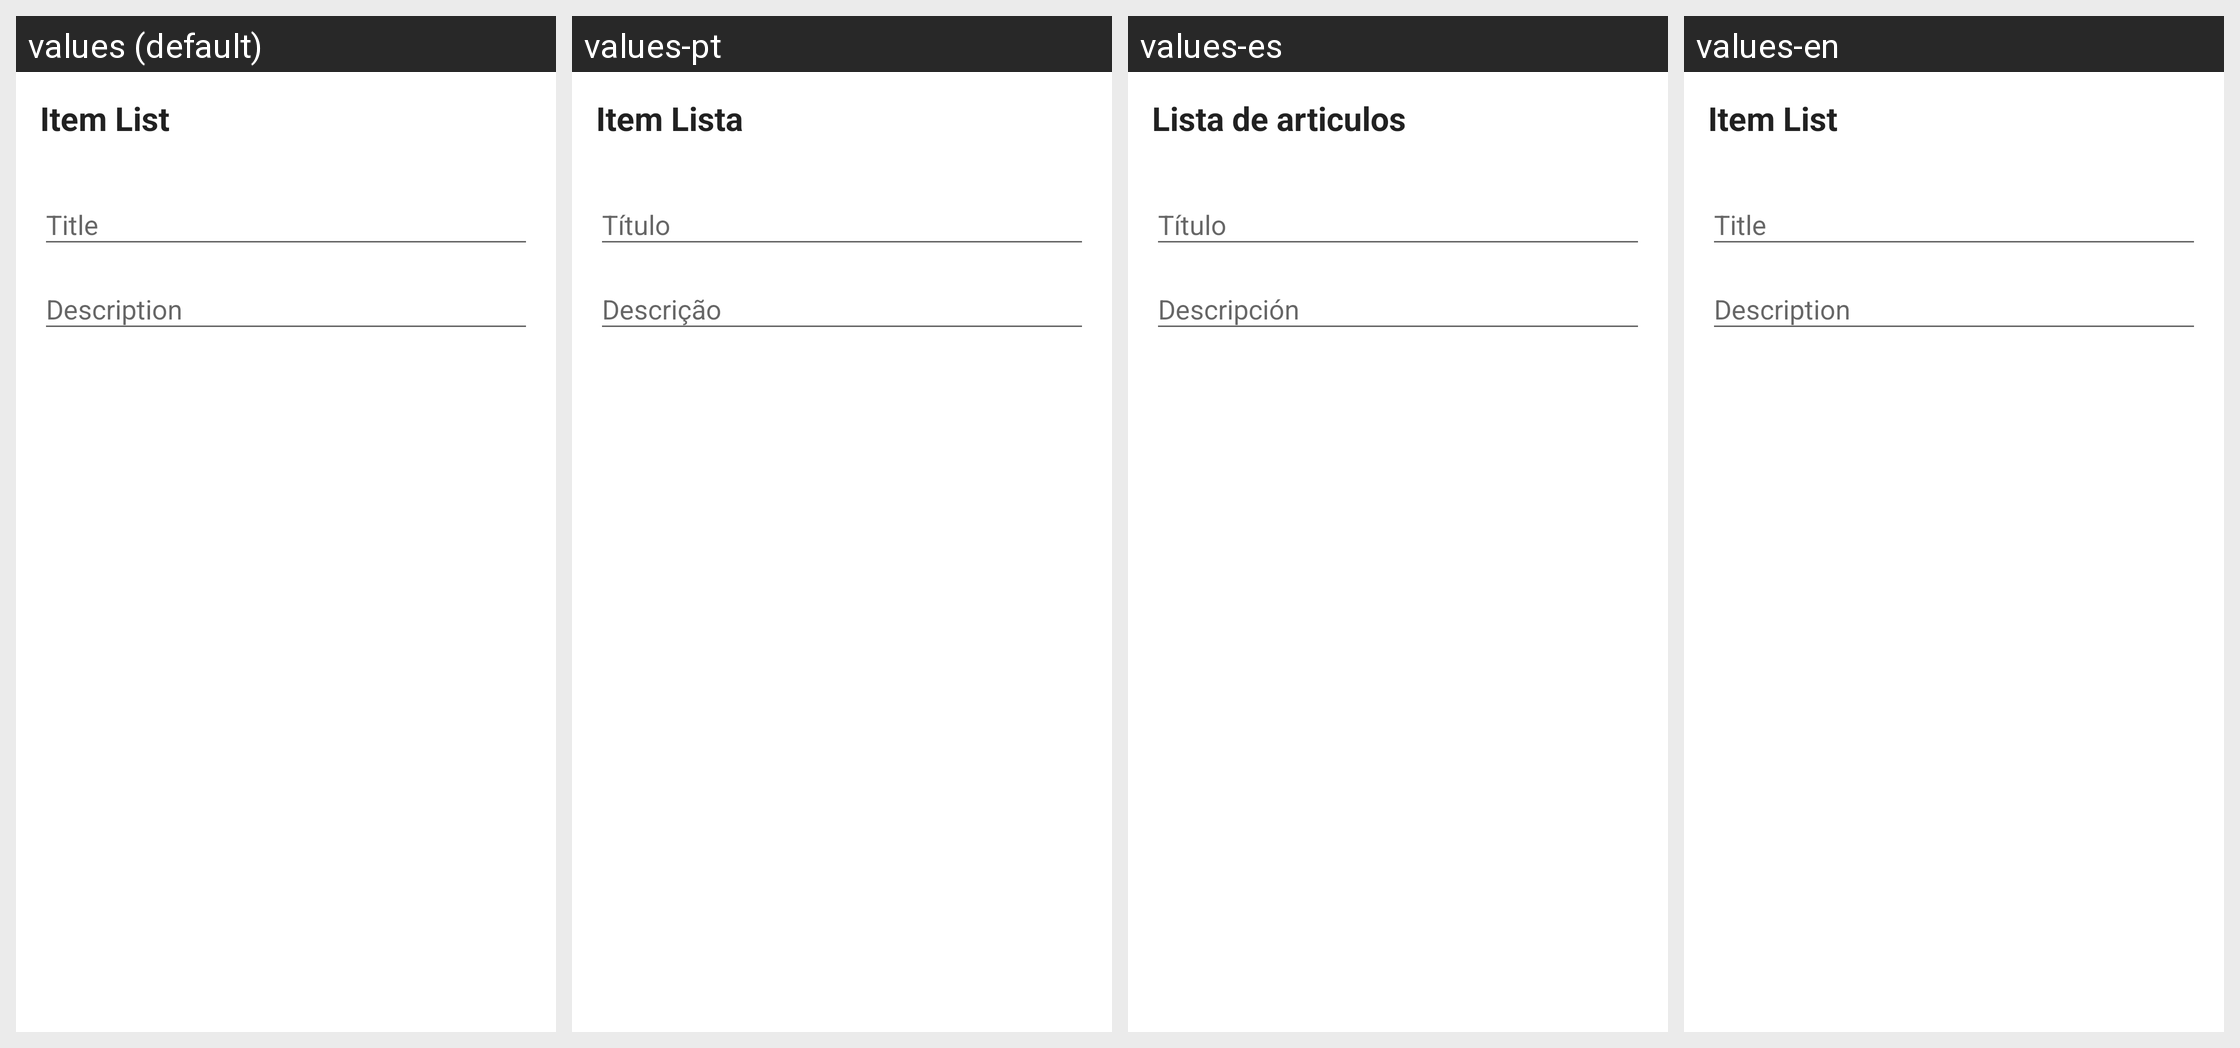

Locale-by-locale string values for the Android screen shown in this grid:
Android screen res/layout/fragment_new_list_firebase.xml rendered under 4 locales, left to right: values (default), values-pt, values-es, values-en. Device: Nexus 5 (rendered at 1080×1920; each locale shown at half size, 540×960, under a caption strip naming it); theme AppTheme.
Strings drawn on this screen, with the default value and each locale's value (text and hints the layout hard-codes, and strings that could not be matched under every locale, appear in the picture but are not listed):

Item_List
  values: Item List
  values-pt: Item Lista
  values-es: Lista de articulos
  values-en: Item List

label_title_resume
  values: Title
  values-pt: Título
  values-es: Título
  values-en: Title

label_description_resume
  values: Description
  values-pt: Descrição
  values-es: Descripción
  values-en: Description
